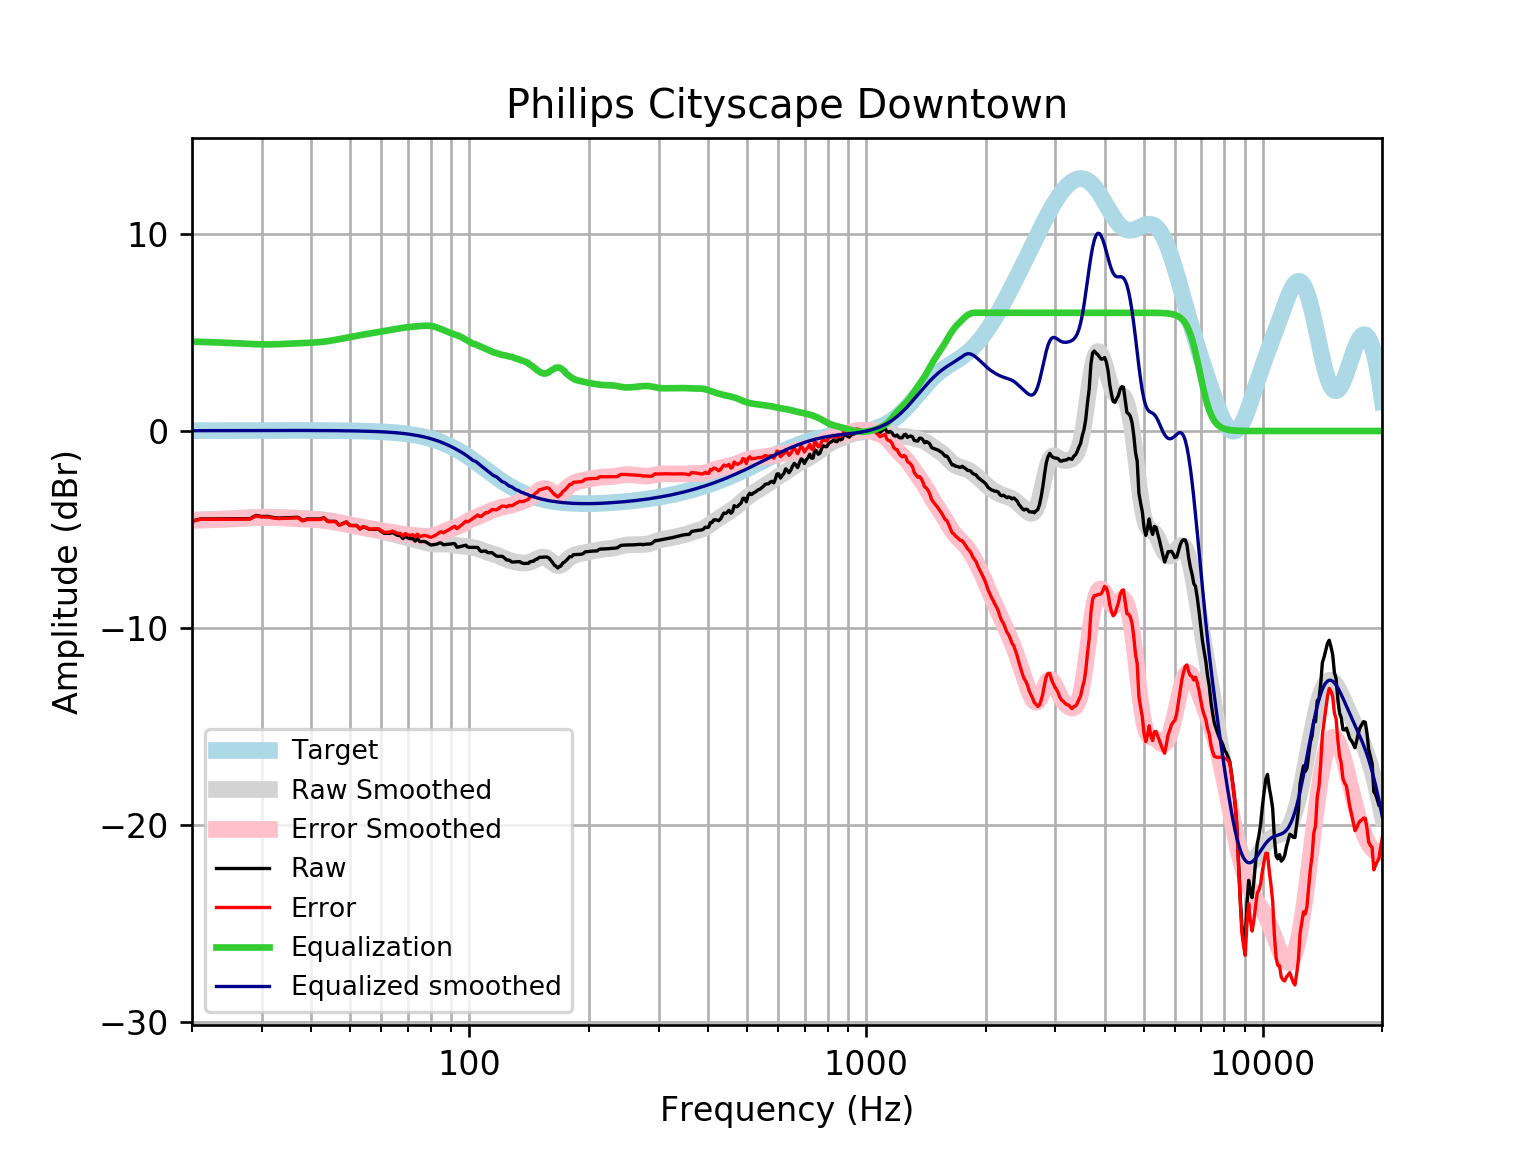

The file beside this chart, header and first rows:
frequency, raw, error, smoothed, error_smoothed, equalization, equalized_raw, equalized_smoothed, target
20, -4.569, -4.586, -4.518, -4.535, 4.535, -0.03465, 0.01646, 0.01648
21, -4.463, -4.481, -4.505, -4.523, 4.523, 0.0602, 0.01765, 0.01765
22, -4.461, -4.48, -4.492, -4.511, 4.511, 0.04936, 0.01877, 0.01876
23, -4.458, -4.478, -4.477, -4.497, 4.497, 0.0392, 0.01984, 0.01983
24, -4.455, -4.475, -4.462, -4.482, 4.482, 0.02797, 0.02085, 0.02084
25, -4.452, -4.474, -4.444, -4.466, 4.466, 0.01435, 0.02181, 0.02179
26, -4.45, -4.472, -4.426, -4.449, 4.449, -0.0009382, 0.02271, 0.02269
27, -4.448, -4.472, -4.408, -4.432, 4.432, -0.01676, 0.02355, 0.02353
28, -4.447, -4.471, -4.392, -4.416, 4.416, -0.03086, 0.02433, 0.02431
29, -4.285, -4.31, -4.378, -4.403, 4.403, 0.1185, 0.02504, 0.02502
30, -4.339, -4.364, -4.37, -4.396, 4.396, 0.05693, 0.02567, 0.02566
31, -4.332, -4.358, -4.367, -4.393, 4.393, 0.06129, 0.02623, 0.02622
32, -4.383, -4.41, -4.37, -4.396, 4.396, 0.01333, 0.02668, 0.02668
33, -4.415, -4.442, -4.377, -4.405, 4.405, -0.01085, 0.02704, 0.02704
34, -4.406, -4.433, -4.389, -4.416, 4.416, 0.009875, 0.02728, 0.02728
35, -4.397, -4.424, -4.402, -4.429, 4.429, 0.03233, 0.0274, 0.0274
36, -4.387, -4.415, -4.415, -4.442, 4.442, 0.05471, 0.02739, 0.02739
37, -4.378, -4.405, -4.426, -4.454, 4.454, 0.07549, 0.02723, 0.02723
38, -4.538, -4.565, -4.437, -4.464, 4.464, -0.07393, 0.02691, 0.02692
39, -4.465, -4.492, -4.447, -4.473, 4.473, 0.007942, 0.02643, 0.02644
40, -4.463, -4.488, -4.457, -4.483, 4.483, 0.02047, 0.02578, 0.02579
41, -4.463, -4.488, -4.471, -4.496, 4.496, 0.03219, 0.02495, 0.02496
42, -4.467, -4.491, -4.488, -4.512, 4.512, 0.04536, 0.02393, 0.02393
43, -4.4, -4.423, -4.511, -4.534, 4.534, 0.1338, 0.02272, 0.02272
44, -4.577, -4.598, -4.539, -4.56, 4.56, -0.01674, 0.0213, 0.0213
45, -4.581, -4.601, -4.572, -4.591, 4.591, 0.01005, 0.01968, 0.01967
46, -4.585, -4.603, -4.608, -4.626, 4.626, 0.04092, 0.01785, 0.01783
47, -4.768, -4.784, -4.646, -4.662, 4.662, -0.1068, 0.01579, 0.01577
48, -4.69, -4.704, -4.685, -4.698, 4.698, 0.007927, 0.0135, 0.01347
49, -4.612, -4.623, -4.723, -4.734, 4.734, 0.1224, 0.01097, 0.01094
50, -4.787, -4.795, -4.76, -4.769, 4.769, -0.01849, 0.008186, 0.008144
51, -4.794, -4.799, -4.797, -4.802, 4.802, 0.007214, 0.005126, 0.00508
52, -4.794, -4.796, -4.831, -4.833, 4.833, 0.03897, 0.001774, 0.001724
53, -4.97, -4.968, -4.864, -4.862, 4.862, -0.1079, -0.001894, -0.001946
54, -4.857, -4.851, -4.896, -4.89, 4.89, 0.0334, -0.005905, -0.005958
55, -4.915, -4.905, -4.928, -4.917, 4.917, 0.002325, -0.01029, -0.01034
56, -4.99, -4.975, -4.959, -4.943, 4.943, -0.04696, -0.01508, -0.01514
57, -4.99, -4.97, -4.989, -4.969, 4.969, -0.02107, -0.02033, -0.02038
58, -4.99, -4.964, -5.021, -4.995, 4.995, 0.004646, -0.02607, -0.02611
59, -4.99, -4.957, -5.053, -5.02, 5.02, 0.03065, -0.03234, -0.03238
60, -5.09, -5.051, -5.085, -5.046, 5.046, -0.04364, -0.03921, -0.03925
61, -5.19, -5.143, -5.118, -5.072, 5.072, -0.1182, -0.04672, -0.04675
62, -5.19, -5.135, -5.152, -5.097, 5.097, -0.09322, -0.05494, -0.05496
63, -5.191, -5.127, -5.185, -5.121, 5.121, -0.06983, -0.06392, -0.06393
64, -5.15, -5.077, -5.219, -5.146, 5.146, -0.004712, -0.07372, -0.07373
65, -5.227, -5.143, -5.254, -5.169, 5.169, -0.05781, -0.0844, -0.08441
66, -5.299, -5.203, -5.288, -5.192, 5.192, -0.107, -0.09604, -0.09603
67, -5.299, -5.191, -5.323, -5.214, 5.214, -0.08516, -0.1087, -0.1087
68, -5.457, -5.335, -5.357, -5.235, 5.235, -0.2227, -0.1224, -0.1224
69, -5.339, -5.202, -5.39, -5.253, 5.253, -0.08562, -0.1372, -0.1372
70, -5.426, -5.272, -5.422, -5.269, 5.269, -0.1566, -0.1533, -0.1533
71, -5.467, -5.297, -5.453, -5.283, 5.283, -0.1842, -0.1706, -0.1706
72, -5.452, -5.263, -5.484, -5.295, 5.295, -0.1571, -0.1892, -0.1892
73, -5.583, -5.374, -5.515, -5.305, 5.305, -0.2779, -0.2092, -0.2092
74, -5.464, -5.233, -5.546, -5.316, 5.316, -0.1482, -0.2306, -0.2305
75, -5.613, -5.36, -5.579, -5.325, 5.325, -0.2878, -0.2535, -0.2534
76, -5.606, -5.328, -5.612, -5.334, 5.334, -0.2717, -0.2778, -0.2778
77, -5.602, -5.298, -5.645, -5.341, 5.341, -0.2607, -0.3037, -0.3037
78, -5.651, -5.32, -5.675, -5.344, 5.344, -0.3076, -0.3312, -0.3312
79, -5.719, -5.358, -5.7, -5.34, 5.34, -0.3786, -0.3604, -0.3603
... 553 more rows
